Run: headless pygame with SDL's dummy video driver; simulated clock (each Clock.tick advances the game by its frame time, no real sleeping); random seed 0; keys injected as events and as key.get_pressed() state; no mouse input.
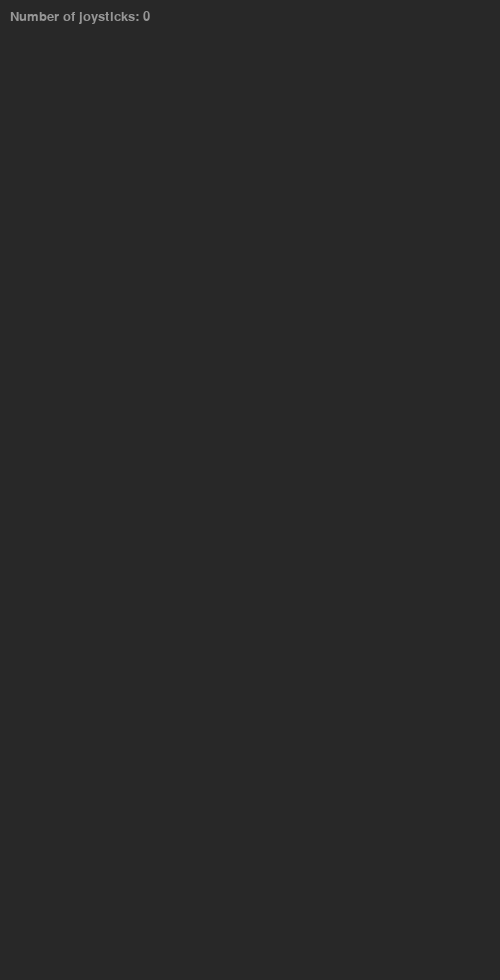
Frame 1 of 4 · flips 1–60 · no input
Frame 2 of 4 · flips 61–180 · tapped SPACE, RETURN · held RIGHT (→), D · screen unchanged from frame 1, image omitted
Frame 3 of 4 · flips 181–300 · held DOWN (↓), S · screen unchanged from frame 2, image omitted
Frame 4 of 4 · flips 301–420 · held LEFT (←), A, UP (↑), W · screen unchanged from frame 3, image omitted

The pygame program that drew these frames:

from __future__ import print_function

import pygame
 
# Define some colors
darkgrey = (40, 40, 40)
lightgrey = (150, 150, 150)
 
# This is a simple class that will help us print to the screen
# It has nothing to do with the joysticks, just outputting the
# information.
class TextPrint:
    def __init__(self):
        self.reset()
        self.font = pygame.font.Font(None, 20)
 
    def print(self, screen, textString):
        textBitmap = self.font.render(textString, True, lightgrey)
        screen.blit(textBitmap, [self.x, self.y])
        self.y += self.line_height
       
    def reset(self):
        self.x = 10
        self.y = 10
        self.line_height = 15
       
    def indent(self):
        self.x += 10
       
    def unindent(self):
        self.x -= 10
 
pygame.init()
 
# Set the width and height of the screen [width,height]
size = [500, 980]
screen = pygame.display.set_mode(size)
 
pygame.display.set_caption("Joystick")
 
#Loop until the user clicks the close button.
done = False
 
# Used to manage how fast the screen updates
clock = pygame.time.Clock()
 
# Initialize the joysticks
pygame.joystick.init()
   
# Get ready to print
textPrint = TextPrint()
 
# -------- Main Program Loop -----------
while done==False:
    # EVENT PROCESSING STEP
    for event in pygame.event.get(): # User did something
        if event.type == pygame.QUIT: # If user clicked close
            done=True # Flag that we are done so we exit this loop
       
        # Possible joystick actions: JOYAXISMOTION JOYBALLMOTION JOYBUTTONDOWN JOYBUTTONUP JOYHATMOTION
        if event.type == pygame.JOYBUTTONDOWN:
            print("Joystick button pressed.")
        if event.type == pygame.JOYBUTTONUP:
            print("Joystick button released.")
           
 
    # DRAWING STEP
    # First, clear the screen to white. Don't put other drawing commands
    # above this, or they will be erased with this command.
    screen.fill(darkgrey)
    textPrint.reset()
 
    # Get count of joysticks
    joystick_count = pygame.joystick.get_count()
 
    textPrint.print(screen, "Number of joysticks: {}".format(joystick_count) )
    textPrint.indent()
   
    # For each joystick:
    for i in range(joystick_count):
        joystick = pygame.joystick.Joystick(i)
        joystick.init()
   
        textPrint.print(screen, "Joystick {}".format(i) )
        textPrint.indent()
   
        # Get the name from the OS for the controller/joystick
        name = joystick.get_name()
        textPrint.print(screen, "Joystick name: {}".format(name) )
       
        # Usually axis run in pairs, up/down for one, and left/right for
        # the other.
        axes = joystick.get_numaxes()
        textPrint.print(screen, "Number of axes: {}".format(axes) )
        textPrint.indent()
       
        for i in range( axes ):
            axis = joystick.get_axis( i )
            textPrint.print(screen, "Axis {} value: {:>6.2f}".format(i, axis) )
        textPrint.unindent()
           
        buttons = joystick.get_numbuttons()
        textPrint.print(screen, "Number of buttons: {}".format(buttons) )
        textPrint.indent()
 
        for i in range( buttons ):
            button = joystick.get_button( i )
            textPrint.print(screen, "Button {:>2} value: {}".format(i,button) )
        textPrint.unindent()
           
        # Hat switch. All or nothing for direction, not like joysticks.
        # Value comes back in an array.
        hats = joystick.get_numhats()
        textPrint.print(screen, "Number of hats: {}".format(hats) )
        textPrint.indent()
 
        for i in range( hats ):
            hat = joystick.get_hat( i )
            textPrint.print(screen, "Hat {} value: {}".format(i, str(hat)) )
        textPrint.unindent()
       
        textPrint.unindent()
 
   
    # ALL CODE TO DRAW SHOULD GO ABOVE THIS COMMENT
   
    # Go ahead and update the screen with what we've drawn.
    pygame.display.flip()
 
    # Limit to 20 frames per second
    clock.tick(20)
   
# Close the window and quit.
# If you forget this line, the program will 'hang'
# on exit if running from IDLE.
pygame.quit ()
